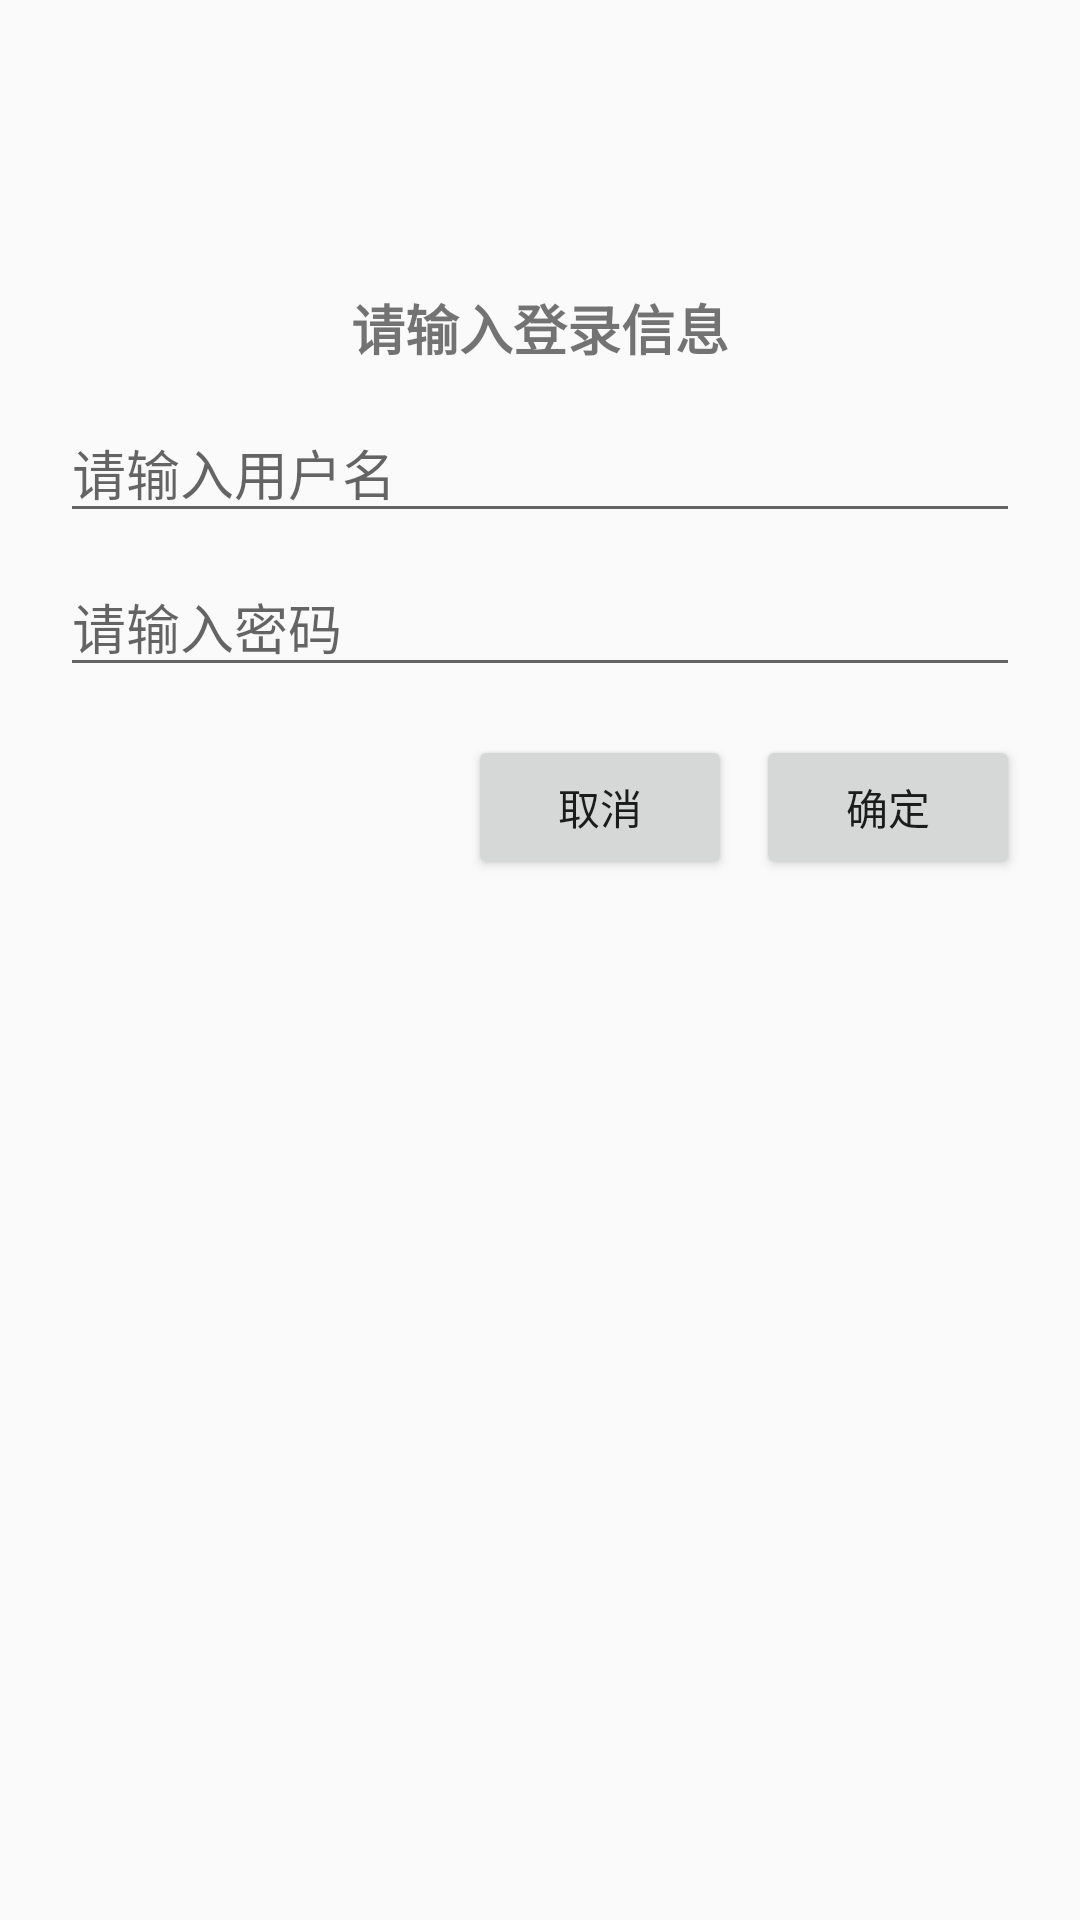

Reconstruct the res/layout file that produces this screen, plus the resources it refers to.
<!-- AndroidManifest.xml: application theme Theme.As3 -->
<!-- res/layout/dialog_login.xml -->
<?xml version="1.0" encoding="utf-8"?>
<LinearLayout xmlns:android="http://schemas.android.com/apk/res/android"
    android:layout_width="match_parent"
    android:layout_height="wrap_content"
    android:orientation="vertical"
    android:padding="20dp">

    <ImageView
        android:id="@+id/iv_logo"
        android:layout_width="64dp"
        android:layout_height="64dp"
        android:layout_gravity="center_horizontal"
        android:layout_marginBottom="12dp"
        android:contentDescription="对话框图片"
        android:src="@drawable/tiger" />

    <TextView
        android:layout_width="wrap_content"
        android:layout_height="wrap_content"
        android:layout_gravity="center_horizontal"
        android:layout_marginBottom="12dp"
        android:text="请输入登录信息"
        android:textSize="18sp"
        android:textStyle="bold" />

    <EditText
        android:id="@+id/et_username"
        android:layout_width="match_parent"
        android:layout_height="wrap_content"
        android:hint="请输入用户名"
        android:inputType="text" />

    <EditText
        android:id="@+id/et_password"
        android:layout_width="match_parent"
        android:layout_height="wrap_content"
        android:layout_marginTop="8dp"
        android:hint="请输入密码"
        android:inputType="textPassword" />

    <LinearLayout
        android:layout_width="match_parent"
        android:layout_height="wrap_content"
        android:layout_marginTop="16dp"
        android:gravity="end"
        android:orientation="horizontal">

        <Button
            android:id="@+id/btn_cancel"
            android:layout_width="wrap_content"
            android:layout_height="wrap_content"
            android:text="取消" />

        <Button
            android:id="@+id/btn_ok"
            android:layout_width="wrap_content"
            android:layout_height="wrap_content"
            android:layout_marginStart="8dp"
            android:text="确定" />

    </LinearLayout>

</LinearLayout>
<!-- resources referenced by this layout -->
<resources>
  <style name="Theme.As3" parent="Theme.AppCompat.Light.DarkActionBar" />
</resources>
